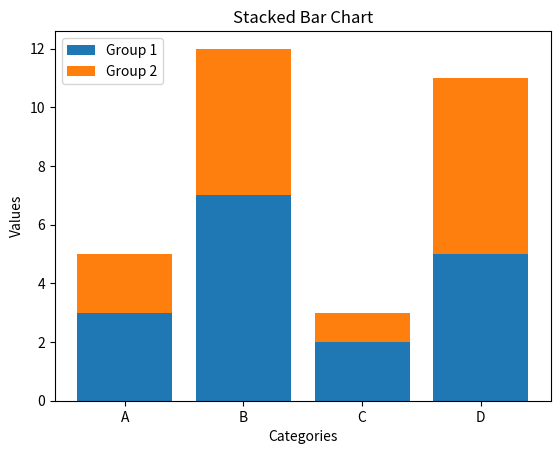

The matplotlib source for this figure:
import matplotlib.pyplot as plt

categories = ['A', 'B', 'C', 'D']
values1 = [3, 7, 2, 5]
values2 = [2, 5, 1, 6]

plt.bar(categories, values1, label='Group 1')
plt.bar(categories, values2, label='Group 2', bottom=values1)
plt.xlabel('Categories')
plt.ylabel('Values')
plt.title('Stacked Bar Chart')
plt.legend()
plt.show()
